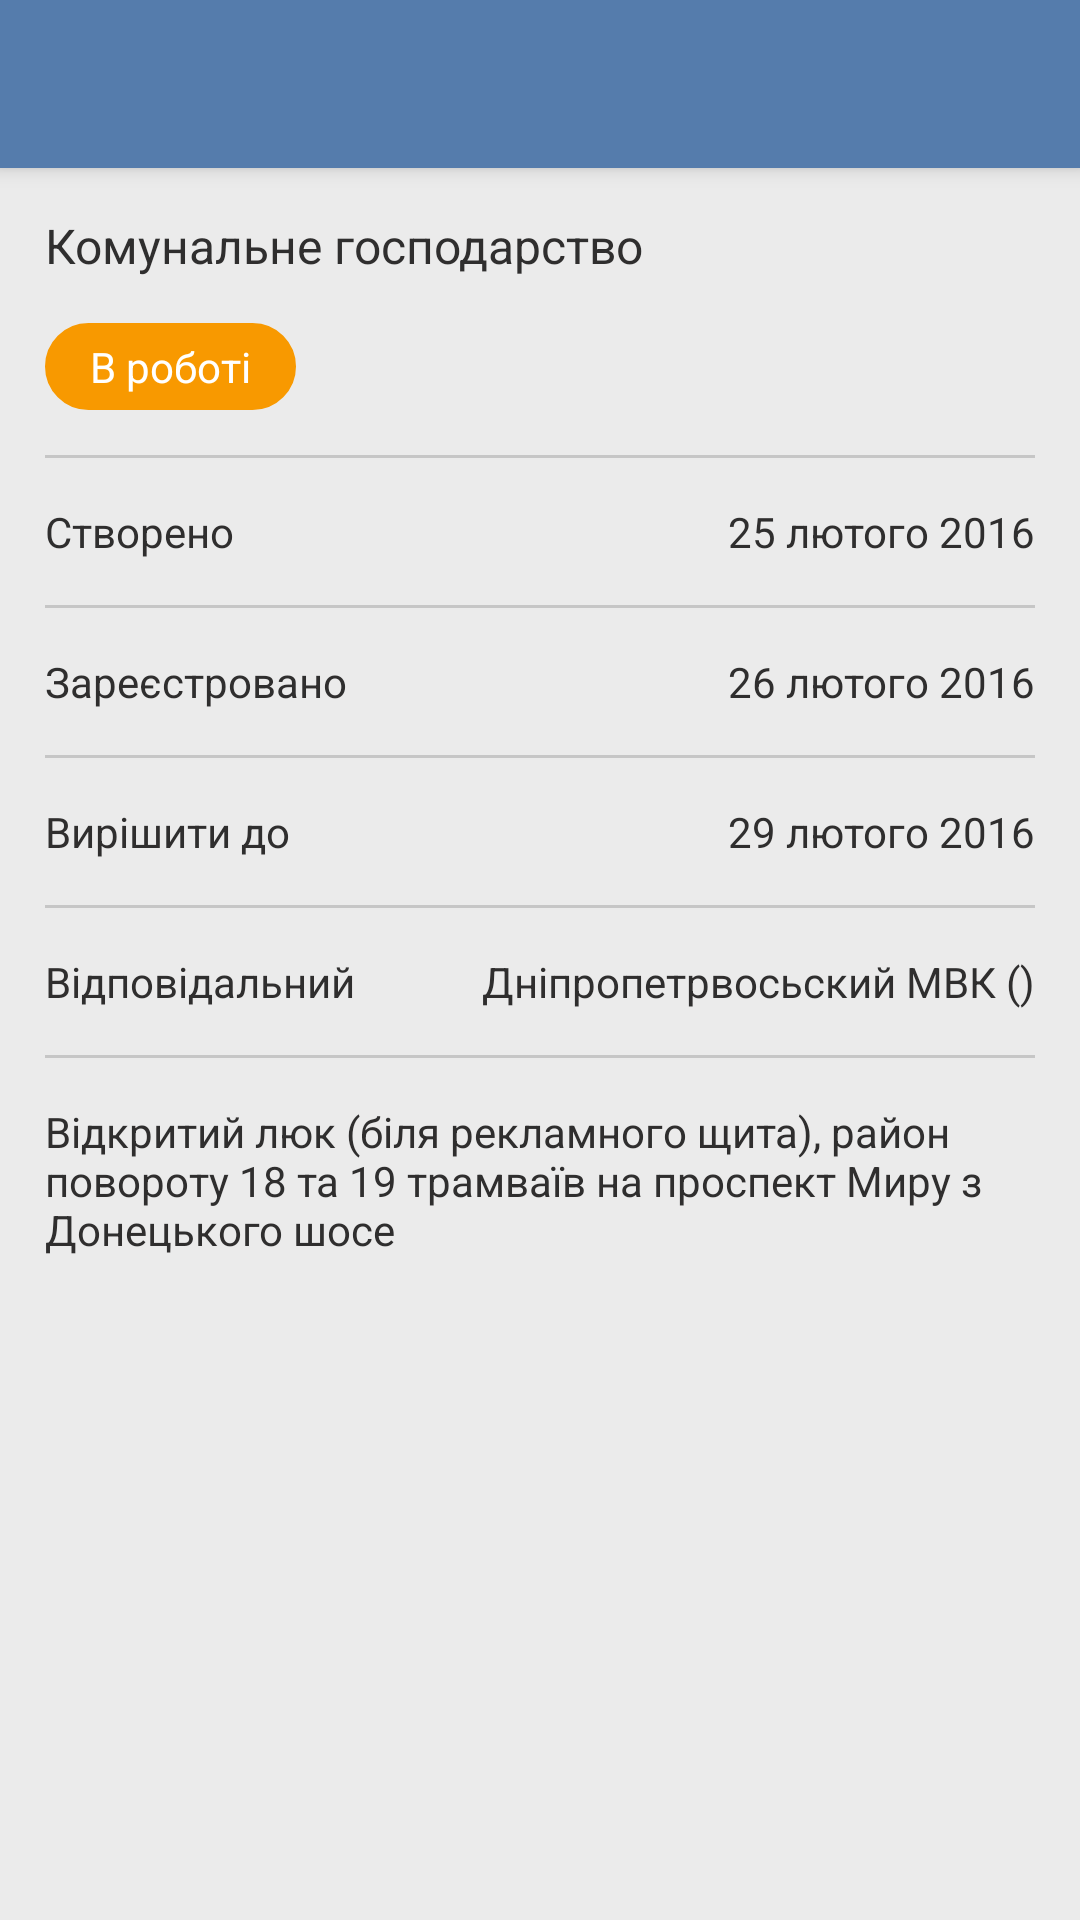

The Android layout XML behind this screen, and the referenced resources:
<!-- AndroidManifest.xml: activity theme AppTheme.NoActionBar -->
<!-- res/layout/activity_main.xml -->
<?xml version="1.0" encoding="utf-8"?>
<android.support.design.widget.CoordinatorLayout xmlns:android="http://schemas.android.com/apk/res/android"
    xmlns:app="http://schemas.android.com/apk/res-auto"
    xmlns:tools="http://schemas.android.com/tools"
    android:layout_width="match_parent"
    android:layout_height="match_parent"
    android:fitsSystemWindows="true"
    tools:context="com.example.evgeniy.yalantistask1.MainActivity">

    <android.support.design.widget.AppBarLayout
        android:layout_width="match_parent"
        android:layout_height="wrap_content"
        android:theme="@style/AppTheme.AppBarOverlay">

        <android.support.v7.widget.Toolbar
            android:id="@+id/toolbar"
            android:layout_width="match_parent"
            android:layout_height="?attr/actionBarSize"
            android:background="?attr/colorPrimary"
            app:popupTheme="@style/AppTheme.PopupOverlay"
            android:elevation = "@dimen/elevation" />

    </android.support.design.widget.AppBarLayout>

    <include layout="@layout/content_main" />

</android.support.design.widget.CoordinatorLayout>
<!-- res/layout/content_main.xml (included above) -->
<?xml version="1.0" encoding="utf-8"?>
<ScrollView xmlns:android="http://schemas.android.com/apk/res/android"
            xmlns:app="http://schemas.android.com/apk/res-auto"
            android:layout_width="match_parent"
            android:layout_height="wrap_content"
            app:layout_behavior="@string/appbar_scrolling_view_behavior">


    <LinearLayout
        android:layout_width="match_parent"
        android:layout_height="wrap_content"
        android:layout_marginLeft="@dimen/activity_left_margin"
        android:layout_marginRight="@dimen/activity_right_margin"
        android:baselineAligned="false"
        android:orientation="vertical">


        <TextView
            style="@style/Text"
            android:layout_marginTop="@dimen/margin_top"
            android:onClick="showOnClick"
            android:text="@string/name_title"
            android:textSize="@dimen/title_text"/>


        <TextView
            style="@style/Text"
            android:layout_marginTop="@dimen/margin_top"
            android:background="@drawable/rounded"
            android:onClick="showOnClick"
            android:text="@string/state"
            android:textColor="@color/state_text"/>


        <include layout="@layout/divider"/>

        <RelativeLayout
            android:layout_width="match_parent"
            android:layout_height="match_parent">

            <TextView
                style="@style/Text"
                android:onClick="showOnClick"
                android:text="@string/created"/>


            <TextView
                style="@style/Text.ParentRight"
                android:onClick="showOnClick"
                android:text="@string/d_25_02_2016"/>

        </RelativeLayout>

        <include layout="@layout/divider"/>

        <RelativeLayout
            android:layout_width="match_parent"
            android:layout_height="match_parent">

            <TextView
                style="@style/Text"
                android:onClick="showOnClick"
                android:text="@string/registred"/>


            <TextView
                style="@style/Text.ParentRight"
                android:onClick="showOnClick"
                android:text="@string/d_26_02_2016"/>

        </RelativeLayout>

        <include layout="@layout/divider"/>

        <RelativeLayout
            android:layout_width="match_parent"
            android:layout_height="match_parent">

            <TextView
                style="@style/Text"
                android:onClick="showOnClick"
                android:text="@string/solve_until"/>


            <TextView
                style="@style/Text.ParentRight"
                android:onClick="showOnClick"
                android:text="@string/d_29_02_2016"/>

        </RelativeLayout>

        <include layout="@layout/divider"/>

        <RelativeLayout
            android:layout_width="match_parent"
            android:layout_height="match_parent">

            <TextView
                style="@style/Text"
                android:onClick="showOnClick"
                android:text="@string/responsible"/>


            <TextView
                style="@style/Text.ParentRight"
                android:onClick="showOnClick"
                android:text="@string/Dnipropetrovsk_MVK"/>

        </RelativeLayout>

        <include layout="@layout/divider"/>

        <TextView
            style="@style/Text"
            android:layout_marginBottom="@dimen/margin_bot"
            android:onClick="showOnClick"
            android:text="@string/main_text"/>

        <android.support.v7.widget.RecyclerView
            android:id="@+id/recycler_view"
            android:layout_width="match_parent"
            android:layout_height="wrap_content"/>

    </LinearLayout>
</ScrollView>
<!-- res/layout/divider.xml (included above) -->
<?xml version="1.0" encoding="utf-8"?>
<View xmlns:android="http://schemas.android.com/apk/res/android"
    android:layout_width="match_parent"
    android:layout_height="@dimen/divider_height"
    android:layout_marginBottom="@dimen/margin_bot"
    android:layout_marginTop="@dimen/margin_top"
    android:background="@color/divider"
    android:orientation="vertical">

</View>
<!-- resources referenced by this layout -->
<resources>
  <color name="divider">#C6C6C6</color>
  <color name="state_text">#FFFFFF</color>
  <dimen name="activity_left_margin">15dp</dimen>
  <dimen name="activity_right_margin">15dp</dimen>
  <dimen name="divider_height">1dp</dimen>
  <dimen name="elevation">2dp</dimen>
  <dimen name="margin_bot">15dp</dimen>
  <dimen name="margin_top">15dp</dimen>
  <dimen name="title_text">16sp</dimen>
  <!-- drawable rounded (drawable) -->
  <?xml version="1.0" encoding="utf-8"?>
  <shape xmlns:android="http://schemas.android.com/apk/res/android">
      <solid android:color="@color/state" />
      <stroke
          android:width="@dimen/rounded_width"
          android:color="@color/state" />
      <corners android:radius="@dimen/rounded_radius" />
      <padding
          android:bottom="@dimen/rounded_padding_top_bot"
          android:left="@dimen/rounded_padding_left_right"
          android:right="@dimen/rounded_padding_left_right"
          android:top="@dimen/rounded_padding_top_bot" />
  </shape>
  <string name="Dnipropetrovsk_MVK">Дніпропетрвосьский МВК ()</string>
  <string name="created">Створено</string>
  <string name="d_25_02_2016">25 лютого 2016</string>
  <string name="d_26_02_2016">26 лютого 2016</string>
  <string name="d_29_02_2016">29 лютого 2016</string>
  <string name="main_text">Відкритий люк (біля рекламного щита), район повороту 18 та 19 трамваїв на проспект Миру з Донецького шосе </string>
  <string name="name_title">Комунальне господарство</string>
  <string name="registred">Зареєстровано</string>
  <string name="responsible">Відповідальний</string>
  <string name="solve_until">Вирішити до</string>
  <string name="state">В роботі</string>
  <style name="AppTheme.AppBarOverlay" parent="ThemeOverlay.AppCompat.Dark.ActionBar" />
  <style name="AppTheme.PopupOverlay" parent="ThemeOverlay.AppCompat.Light" />
  <style name="Text">
          <item name="android:layout_width">wrap_content</item>
          <item name="android:layout_height">wrap_content</item>
          <item name="android:textSize">@dimen/text_size</item>
          <item name="android:textColor">@color/text_color</item>
  
      </style>
  <style name="Text.ParentRight">
          <item name="android:layout_alignParentRight">true</item>
          <item name="android:layout_alignParentTop">true</item>
  
  
      </style>
  <style name="AppTheme.NoActionBar">
          <item name="windowActionBar">false</item>
          <item name="windowNoTitle">true</item>
      </style>
  <color name="state">#F89900</color>
  <dimen name="rounded_width">15dp</dimen>
  <dimen name="rounded_radius">1000dp</dimen>
  <dimen name="rounded_padding_top_bot">5dp</dimen>
  <dimen name="rounded_padding_left_right">15dp</dimen>
  <dimen name="text_size">14sp</dimen>
  <color name="text_color">#2F2E2E</color>
</resources>
